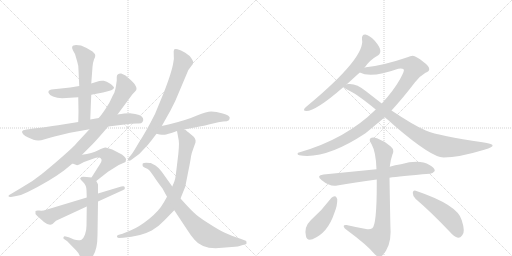
t = 0.00 s
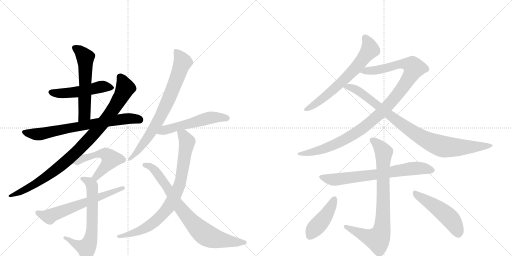
t = 2.94 s
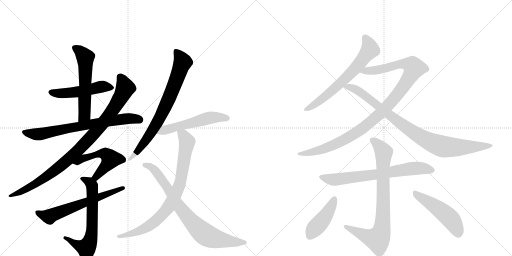
t = 5.88 s
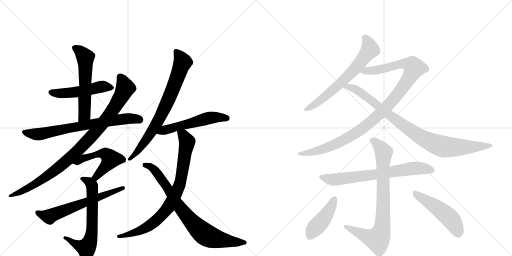
t = 8.82 s
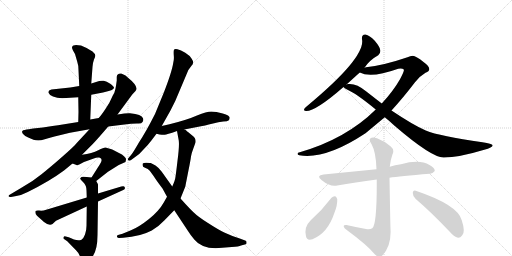
t = 11.76 s
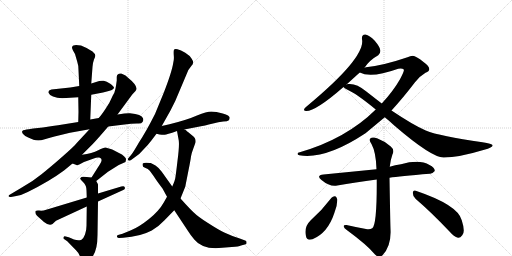
t = 14.70 s

The animated SVG that drew these frames (rendered in a browser with its animation timeline set to each time). Animation: 18 CSS @keyframes rules; one cycle of 14.70 s.

<svg version="1.1" viewBox="0 0 2048 1024" xmlns="http://www.w3.org/2000/svg">
  <g stroke="lightgray" stroke-dasharray="1,1" stroke-width="1" transform="scale(4, 4)">
    <line x1="0" y1="0" x2="256" y2="256"></line>
    <line x1="256" y1="0" x2="0" y2="256"></line>
    <line x1="128" y1="0" x2="128" y2="256"></line>
    <line x1="0" y1="128" x2="256" y2="128"></line>
    <line x1="256" y1="0" x2="512" y2="256"></line>
    <line x1="512" y1="0" x2="256" y2="256"></line>
    <line x1="384" y1="0" x2="384" y2="256"></line>
    <line x1="256" y1="128" x2="512" y2="128"></line>
  </g>
<g transform="scale(1, -1) translate(0, -850)">
   <style type="text/css">
    @keyframes keyframes0 {
      from {
       stroke: black;
       stroke-dashoffset: 503;
       stroke-width: 128;
       }
       62% {
       animation-timing-function: step-end;
       stroke: black;
       stroke-dashoffset: 0;
       stroke-width: 128;
       }
       to {
       stroke: black;
       stroke-width: 1024;
       }
       }
       #make-me-a-hanzi-animation-0 {
         animation: keyframes0 0.659342s both;
         animation-delay: 0.000000s;
         animation-timing-function: linear;
       }
    @keyframes keyframes1 {
      from {
       stroke: black;
       stroke-dashoffset: 570;
       stroke-width: 128;
       }
       65% {
       animation-timing-function: step-end;
       stroke: black;
       stroke-dashoffset: 0;
       stroke-width: 128;
       }
       to {
       stroke: black;
       stroke-width: 1024;
       }
       }
       #make-me-a-hanzi-animation-1 {
         animation: keyframes1 0.713867s both;
         animation-delay: 0.659342s;
         animation-timing-function: linear;
       }
    @keyframes keyframes2 {
      from {
       stroke: black;
       stroke-dashoffset: 722;
       stroke-width: 128;
       }
       70% {
       animation-timing-function: step-end;
       stroke: black;
       stroke-dashoffset: 0;
       stroke-width: 128;
       }
       to {
       stroke: black;
       stroke-width: 1024;
       }
       }
       #make-me-a-hanzi-animation-2 {
         animation: keyframes2 0.837565s both;
         animation-delay: 1.373210s;
         animation-timing-function: linear;
       }
    @keyframes keyframes3 {
      from {
       stroke: black;
       stroke-dashoffset: 950;
       stroke-width: 128;
       }
       76% {
       animation-timing-function: step-end;
       stroke: black;
       stroke-dashoffset: 0;
       stroke-width: 128;
       }
       to {
       stroke: black;
       stroke-width: 1024;
       }
       }
       #make-me-a-hanzi-animation-3 {
         animation: keyframes3 1.023112s both;
         animation-delay: 2.210775s;
         animation-timing-function: linear;
       }
    @keyframes keyframes4 {
      from {
       stroke: black;
       stroke-dashoffset: 520;
       stroke-width: 128;
       }
       63% {
       animation-timing-function: step-end;
       stroke: black;
       stroke-dashoffset: 0;
       stroke-width: 128;
       }
       to {
       stroke: black;
       stroke-width: 1024;
       }
       }
       #make-me-a-hanzi-animation-4 {
         animation: keyframes4 0.673177s both;
         animation-delay: 3.233887s;
         animation-timing-function: linear;
       }
    @keyframes keyframes5 {
      from {
       stroke: black;
       stroke-dashoffset: 656;
       stroke-width: 128;
       }
       68% {
       animation-timing-function: step-end;
       stroke: black;
       stroke-dashoffset: 0;
       stroke-width: 128;
       }
       to {
       stroke: black;
       stroke-width: 1024;
       }
       }
       #make-me-a-hanzi-animation-5 {
         animation: keyframes5 0.783854s both;
         animation-delay: 3.907064s;
         animation-timing-function: linear;
       }
    @keyframes keyframes6 {
      from {
       stroke: black;
       stroke-dashoffset: 622;
       stroke-width: 128;
       }
       67% {
       animation-timing-function: step-end;
       stroke: black;
       stroke-dashoffset: 0;
       stroke-width: 128;
       }
       to {
       stroke: black;
       stroke-width: 1024;
       }
       }
       #make-me-a-hanzi-animation-6 {
         animation: keyframes6 0.756185s both;
         animation-delay: 4.690918s;
         animation-timing-function: linear;
       }
    @keyframes keyframes7 {
      from {
       stroke: black;
       stroke-dashoffset: 754;
       stroke-width: 128;
       }
       71% {
       animation-timing-function: step-end;
       stroke: black;
       stroke-dashoffset: 0;
       stroke-width: 128;
       }
       to {
       stroke: black;
       stroke-width: 1024;
       }
       }
       #make-me-a-hanzi-animation-7 {
         animation: keyframes7 0.863607s both;
         animation-delay: 5.447103s;
         animation-timing-function: linear;
       }
    @keyframes keyframes8 {
      from {
       stroke: black;
       stroke-dashoffset: 540;
       stroke-width: 128;
       }
       64% {
       animation-timing-function: step-end;
       stroke: black;
       stroke-dashoffset: 0;
       stroke-width: 128;
       }
       to {
       stroke: black;
       stroke-width: 1024;
       }
       }
       #make-me-a-hanzi-animation-8 {
         animation: keyframes8 0.689453s both;
         animation-delay: 6.310710s;
         animation-timing-function: linear;
       }
    @keyframes keyframes9 {
      from {
       stroke: black;
       stroke-dashoffset: 819;
       stroke-width: 128;
       }
       73% {
       animation-timing-function: step-end;
       stroke: black;
       stroke-dashoffset: 0;
       stroke-width: 128;
       }
       to {
       stroke: black;
       stroke-width: 1024;
       }
       }
       #make-me-a-hanzi-animation-9 {
         animation: keyframes9 0.916504s both;
         animation-delay: 7.000163s;
         animation-timing-function: linear;
       }
    @keyframes keyframes10 {
      from {
       stroke: black;
       stroke-dashoffset: 790;
       stroke-width: 128;
       }
       72% {
       animation-timing-function: step-end;
       stroke: black;
       stroke-dashoffset: 0;
       stroke-width: 128;
       }
       to {
       stroke: black;
       stroke-width: 1024;
       }
       }
       #make-me-a-hanzi-animation-10 {
         animation: keyframes10 0.892904s both;
         animation-delay: 7.916667s;
         animation-timing-function: linear;
       }
    @keyframes keyframes11 {
      from {
       stroke: black;
       stroke-dashoffset: 657;
       stroke-width: 128;
       }
       68% {
       animation-timing-function: step-end;
       stroke: black;
       stroke-dashoffset: 0;
       stroke-width: 128;
       }
       to {
       stroke: black;
       stroke-width: 1024;
       }
       }
       #make-me-a-hanzi-animation-11 {
         animation: keyframes11 0.784668s both;
         animation-delay: 8.809570s;
         animation-timing-function: linear;
       }
    @keyframes keyframes12 {
      from {
       stroke: black;
       stroke-dashoffset: 1074;
       stroke-width: 128;
       }
       78% {
       animation-timing-function: step-end;
       stroke: black;
       stroke-dashoffset: 0;
       stroke-width: 128;
       }
       to {
       stroke: black;
       stroke-width: 1024;
       }
       }
       #make-me-a-hanzi-animation-12 {
         animation: keyframes12 1.124023s both;
         animation-delay: 9.594238s;
         animation-timing-function: linear;
       }
    @keyframes keyframes13 {
      from {
       stroke: black;
       stroke-dashoffset: 913;
       stroke-width: 128;
       }
       75% {
       animation-timing-function: step-end;
       stroke: black;
       stroke-dashoffset: 0;
       stroke-width: 128;
       }
       to {
       stroke: black;
       stroke-width: 1024;
       }
       }
       #make-me-a-hanzi-animation-13 {
         animation: keyframes13 0.993001s both;
         animation-delay: 10.718262s;
         animation-timing-function: linear;
       }
    @keyframes keyframes14 {
      from {
       stroke: black;
       stroke-dashoffset: 701;
       stroke-width: 128;
       }
       70% {
       animation-timing-function: step-end;
       stroke: black;
       stroke-dashoffset: 0;
       stroke-width: 128;
       }
       to {
       stroke: black;
       stroke-width: 1024;
       }
       }
       #make-me-a-hanzi-animation-14 {
         animation: keyframes14 0.820475s both;
         animation-delay: 11.711263s;
         animation-timing-function: linear;
       }
    @keyframes keyframes15 {
      from {
       stroke: black;
       stroke-dashoffset: 811;
       stroke-width: 128;
       }
       73% {
       animation-timing-function: step-end;
       stroke: black;
       stroke-dashoffset: 0;
       stroke-width: 128;
       }
       to {
       stroke: black;
       stroke-width: 1024;
       }
       }
       #make-me-a-hanzi-animation-15 {
         animation: keyframes15 0.909993s both;
         animation-delay: 12.531738s;
         animation-timing-function: linear;
       }
    @keyframes keyframes16 {
      from {
       stroke: black;
       stroke-dashoffset: 433;
       stroke-width: 128;
       }
       58% {
       animation-timing-function: step-end;
       stroke: black;
       stroke-dashoffset: 0;
       stroke-width: 128;
       }
       to {
       stroke: black;
       stroke-width: 1024;
       }
       }
       #make-me-a-hanzi-animation-16 {
         animation: keyframes16 0.602376s both;
         animation-delay: 13.441732s;
         animation-timing-function: linear;
       }
    @keyframes keyframes17 {
      from {
       stroke: black;
       stroke-dashoffset: 494;
       stroke-width: 128;
       }
       62% {
       animation-timing-function: step-end;
       stroke: black;
       stroke-dashoffset: 0;
       stroke-width: 128;
       }
       to {
       stroke: black;
       stroke-width: 1024;
       }
       }
       #make-me-a-hanzi-animation-17 {
         animation: keyframes17 0.652018s both;
         animation-delay: 14.044108s;
         animation-timing-function: linear;
       }
</style>
<path d="M 365 471 L 412 480 Q 456 489 456 499 Q 456 504 441 515 Q 426 525 415 527 Q 404 528 397 526 L 365 516 L 317 506 L 281 500 L 206 492 Q 191 488 194 479 Q 197 470 212 464 Q 228 457 249 457 L 313 461 L 365 471 Z" fill="lightgray"></path> 
<path d="M 361 372 L 365 471 L 365 516 L 370 582 Q 371 599 376 612 Q 382 624 381 629 Q 381 634 370 644 Q 348 659 324 668 Q 291 674 289 663 Q 286 660 292 648 L 300 634 L 309 603 Q 314 589 314 569 L 317 506 L 313 461 L 314 402 L 313 362 C 312 332 360 342 361 372 Z" fill="lightgray"></path> 
<path d="M 395 378 L 361 372 L 313 362 L 257 353 Q 231 348 210 346 Q 171 339 133 336 L 115 333 Q 94 330 93 329 Q 80 322 101 306 Q 127 293 134 291 Q 142 288 153 288 Q 164 288 179 293 Q 194 298 218 304 L 280 319 L 358 333 L 433 344 L 498 352 Q 525 356 548 356 Q 566 354 570 362 Q 575 369 572 377 Q 567 393 520 397 Q 506 398 470 392 L 395 378 Z" fill="lightgray"></path> 
<path d="M 467 528 L 464 507 Q 463 497 457 478 Q 455 476 447 459 Q 440 441 423 416 Q 406 390 395 378 L 358 333 L 306 277 Q 297 265 249 223 Q 201 181 166 153 Q 131 124 84 98 L 37 70 Q 34 68 34 65 Q 35 61 44 62 L 65 66 Q 86 69 111 82 Q 198 125 256 168 L 290 196 L 328 231 L 370 273 Q 385 288 433 344 L 470 392 L 529 472 L 542 486 Q 558 502 511 540 L 502 548 L 485 556 Q 467 557 467 542 L 467 528 Z" fill="lightgray"></path> 
<path d="M 290 196 L 306 190 Q 308 188 317 192 L 336 202 L 375 216 Q 388 222 397 220 Q 415 215 399 192 L 366 140 C 350 115 361 107 385 126 L 432 163 L 475 190 L 502 202 Q 504 210 504 213 Q 505 216 497 224 Q 490 232 474 239 L 449 252 Q 428 259 422 260 Q 417 261 393 249 Q 369 237 328 231 C 298 226 262 207 290 196 Z" fill="lightgray"></path> 
<path d="M 366 140 L 347 142 Q 330 145 326 142 L 321 137 Q 319 135 332 122 Q 346 109 346 88 L 347 60 L 347 24 L 346 -53 Q 346 -72 340 -88 Q 334 -104 326 -109 Q 313 -114 296 -108 L 275 -99 L 263 -96 Q 256 -94 254 -99 Q 253 -105 256 -106 L 269 -115 L 304 -151 Q 314 -160 321 -178 Q 329 -197 333 -199 Q 337 -201 353 -192 Q 390 -171 390 -90 L 392 44 L 392 76 L 392 110 Q 393 112 385 126 C 379 139 379 139 366 140 Z" fill="lightgray"></path> 
<path d="M 347 60 L 185 11 Q 170 6 157 8 Q 145 9 142 6 Q 139 -5 148 -13 L 176 -38 Q 197 -55 210 -46 L 224 -33 L 347 24 L 392 44 L 493 90 Q 502 93 499 101 Q 497 108 485 104 L 392 76 L 347 60 Z" fill="lightgray"></path> 
<path d="M 647 346 L 660 369 Q 683 408 701 446 L 745 550 Q 754 575 766 587 Q 779 598 766 616 Q 759 628 741 639 Q 723 650 710 653 Q 698 655 696 651 Q 694 647 695 630 Q 697 613 693 599 Q 688 564 655 479 L 620 394 Q 583 321 555 279 Q 532 239 525 231 L 514 218 Q 509 212 513 209 Q 518 206 523 209 L 542 223 Q 558 233 572 250 Q 593 271 604 286 L 626 315 L 647 346 Z" fill="lightgray"></path> 
<path d="M 737 332 L 809 346 Q 820 348 848 355 Q 876 362 893 364 Q 911 365 914 368 Q 918 371 919 379 Q 919 388 891 396 Q 864 404 845 404 Q 827 404 788 388 Q 750 371 678 353 L 647 346 C 618 339 597 322 626 315 L 638 312 Q 653 310 659 311 Q 665 311 708 326 L 737 332 Z" fill="lightgray"></path> 
<path d="M 708 326 L 715 288 Q 718 267 710 207 Q 703 147 701 137 Q 699 126 689 104 L 668 63 L 655 40 Q 636 6 596 -26 Q 556 -58 524 -71 L 490 -85 L 472 -90 Q 467 -92 468 -97 Q 470 -102 476 -102 L 493 -101 Q 562 -96 607 -72 Q 639 -52 657 -32 L 697 9 L 722 56 L 741 103 L 754 169 Q 762 208 764 224 Q 767 240 773 255 L 782 280 Q 785 297 769 308 L 752 322 Q 749 324 745 328 Q 741 332 737 332 C 712 349 703 355 708 326 Z" fill="lightgray"></path> 
<path d="M 689 104 L 647 163 Q 633 181 622 188 L 603 198 L 600 198 Q 576 201 571 196 Q 567 183 580 179 Q 593 174 598 168 Q 604 162 625 130 Q 634 117 650 96 L 668 63 L 697 9 L 752 -74 Q 763 -92 778 -109 Q 811 -150 889 -141 L 927 -138 Q 956 -136 964 -132 L 983 -127 Q 987 -126 986 -120 Q 986 -114 983 -113 L 959 -104 Q 922 -92 897 -80 Q 872 -68 832 -42 Q 792 -17 774 1 Q 756 18 722 56 L 689 104 Z" fill="lightgray"></path> 
<path d="M 1458 579 Q 1477 609 1513 629 Q 1523 636 1521 650 Q 1520 662 1499 687 Q 1478 709 1462 712 Q 1446 713 1448 693 Q 1463 621 1231 428 Q 1221 421 1218 416 Q 1212 406 1225 406 Q 1264 406 1374 502 L 1386 512 L 1439 560 L 1458 579 Z" fill="lightgray"></path> 
<path d="M 1566 408 Q 1611 457 1660 521 Q 1678 545 1702 559 Q 1717 565 1717 573 Q 1718 585 1694 602 Q 1664 626 1651 627 Q 1641 627 1630 621 Q 1533 588 1464 581 Q 1460 581 1458 579 C 1428 574 1410 569 1439 560 Q 1484 536 1593 575 Q 1609 578 1615 572 Q 1619 568 1600 533 Q 1572 484 1527 436 L 1503 412 Q 1385 295 1199 241 Q 1190 240 1190 235 Q 1190 231 1197 229 Q 1302 211 1462 317 L 1539 381 L 1566 408 Z" fill="lightgray"></path> 
<path d="M 1539 381 Q 1558 366 1577 348 Q 1727 219 1775 220 Q 1835 220 1937 251 Q 1974 261 1970 270 Q 1969 274 1930 281 Q 1759 305 1703 328 Q 1654 349 1566 408 L 1527 436 L 1464 485 Q 1425 518 1392 514 Q 1388 514 1386 512 C 1363 510 1363 510 1374 502 Q 1377 498 1388 492 Q 1424 477 1503 412 L 1539 381 Z" fill="lightgray"></path> 
<path d="M 1558 139 Q 1597 145 1719 155 Q 1729 154 1739 166 Q 1740 179 1718 190 Q 1678 214 1604 193 Q 1580 190 1559 183 L 1506 173 L 1294 152 Q 1263 149 1286 130 Q 1319 102 1349 108 Q 1419 121 1507 132 L 1558 139 Z" fill="lightgray"></path> 
<path d="M 1464 -66 Q 1425 -59 1386 -50 Q 1373 -49 1375 -56 Q 1376 -63 1387 -70 Q 1469 -130 1500 -168 Q 1515 -184 1530 -171 Q 1566 -134 1562 -66 Q 1561 -38 1558 139 L 1559 183 Q 1562 211 1570 233 Q 1579 251 1563 264 Q 1538 286 1508 297 Q 1489 304 1481 296 Q 1475 289 1486 274 Q 1504 241 1506 173 L 1507 132 Q 1508 -49 1489 -63 Q 1479 -70 1464 -66 Z" fill="lightgray"></path> 
<path d="M 1326 59 Q 1289 10 1243 -31 Q 1215 -58 1224 -95 Q 1227 -114 1250 -107 Q 1311 -82 1337 -3 Q 1350 28 1349 53 Q 1346 63 1341 65 Q 1332 66 1326 59 Z" fill="lightgray"></path> 
<path d="M 1663 54 Q 1724 2 1798 -76 Q 1816 -97 1832 -101 Q 1841 -102 1849 -91 Q 1862 -78 1847 -31 Q 1832 30 1663 87 Q 1653 91 1651 79 Q 1651 64 1663 54 Z" fill="lightgray"></path> 
      <clipPath id="make-me-a-hanzi-clip-0">
      <path d="M 365 471 L 412 480 Q 456 489 456 499 Q 456 504 441 515 Q 426 525 415 527 Q 404 528 397 526 L 365 516 L 317 506 L 281 500 L 206 492 Q 191 488 194 479 Q 197 470 212 464 Q 228 457 249 457 L 313 461 L 365 471 Z" fill="lightgray"></path>
      </clipPath>
      <path clip-path="url(#make-me-a-hanzi-clip-0)" d="M 205 481 L 280 479 L 409 504 L 449 499 " fill="none" id="make-me-a-hanzi-animation-0" stroke-dasharray="375 750" stroke-linecap="round"></path>

      <clipPath id="make-me-a-hanzi-clip-1">
      <path d="M 361 372 L 365 471 L 365 516 L 370 582 Q 371 599 376 612 Q 382 624 381 629 Q 381 634 370 644 Q 348 659 324 668 Q 291 674 289 663 Q 286 660 292 648 L 300 634 L 309 603 Q 314 589 314 569 L 317 506 L 313 461 L 314 402 L 313 362 C 312 332 360 342 361 372 Z" fill="lightgray"></path>
      </clipPath>
      <path clip-path="url(#make-me-a-hanzi-clip-1)" d="M 301 658 L 321 644 L 342 614 L 338 391 L 318 369 " fill="none" id="make-me-a-hanzi-animation-1" stroke-dasharray="442 884" stroke-linecap="round"></path>

      <clipPath id="make-me-a-hanzi-clip-2">
      <path d="M 395 378 L 361 372 L 313 362 L 257 353 Q 231 348 210 346 Q 171 339 133 336 L 115 333 Q 94 330 93 329 Q 80 322 101 306 Q 127 293 134 291 Q 142 288 153 288 Q 164 288 179 293 Q 194 298 218 304 L 280 319 L 358 333 L 433 344 L 498 352 Q 525 356 548 356 Q 566 354 570 362 Q 575 369 572 377 Q 567 393 520 397 Q 506 398 470 392 L 395 378 Z" fill="lightgray"></path>
      </clipPath>
      <path clip-path="url(#make-me-a-hanzi-clip-2)" d="M 98 321 L 166 314 L 481 373 L 528 377 L 557 371 " fill="none" id="make-me-a-hanzi-animation-2" stroke-dasharray="594 1188" stroke-linecap="round"></path>

      <clipPath id="make-me-a-hanzi-clip-3">
      <path d="M 467 528 L 464 507 Q 463 497 457 478 Q 455 476 447 459 Q 440 441 423 416 Q 406 390 395 378 L 358 333 L 306 277 Q 297 265 249 223 Q 201 181 166 153 Q 131 124 84 98 L 37 70 Q 34 68 34 65 Q 35 61 44 62 L 65 66 Q 86 69 111 82 Q 198 125 256 168 L 290 196 L 328 231 L 370 273 Q 385 288 433 344 L 470 392 L 529 472 L 542 486 Q 558 502 511 540 L 502 548 L 485 556 Q 467 557 467 542 L 467 528 Z" fill="lightgray"></path>
      </clipPath>
      <path clip-path="url(#make-me-a-hanzi-clip-3)" d="M 481 543 L 499 507 L 497 487 L 436 389 L 348 285 L 269 209 L 193 149 L 128 106 L 39 65 " fill="none" id="make-me-a-hanzi-animation-3" stroke-dasharray="822 1644" stroke-linecap="round"></path>

      <clipPath id="make-me-a-hanzi-clip-4">
      <path d="M 290 196 L 306 190 Q 308 188 317 192 L 336 202 L 375 216 Q 388 222 397 220 Q 415 215 399 192 L 366 140 C 350 115 361 107 385 126 L 432 163 L 475 190 L 502 202 Q 504 210 504 213 Q 505 216 497 224 Q 490 232 474 239 L 449 252 Q 428 259 422 260 Q 417 261 393 249 Q 369 237 328 231 C 298 226 262 207 290 196 Z" fill="lightgray"></path>
      </clipPath>
      <path clip-path="url(#make-me-a-hanzi-clip-4)" d="M 296 199 L 317 204 L 332 217 L 393 234 L 410 237 L 432 227 L 443 214 L 433 197 L 385 144 L 376 143 " fill="none" id="make-me-a-hanzi-animation-4" stroke-dasharray="392 784" stroke-linecap="round"></path>

      <clipPath id="make-me-a-hanzi-clip-5">
      <path d="M 366 140 L 347 142 Q 330 145 326 142 L 321 137 Q 319 135 332 122 Q 346 109 346 88 L 347 60 L 347 24 L 346 -53 Q 346 -72 340 -88 Q 334 -104 326 -109 Q 313 -114 296 -108 L 275 -99 L 263 -96 Q 256 -94 254 -99 Q 253 -105 256 -106 L 269 -115 L 304 -151 Q 314 -160 321 -178 Q 329 -197 333 -199 Q 337 -201 353 -192 Q 390 -171 390 -90 L 392 44 L 392 76 L 392 110 Q 393 112 385 126 C 379 139 379 139 366 140 Z" fill="lightgray"></path>
      </clipPath>
      <path clip-path="url(#make-me-a-hanzi-clip-5)" d="M 327 136 L 359 120 L 368 104 L 365 -100 L 346 -142 L 314 -132 L 260 -101 " fill="none" id="make-me-a-hanzi-animation-5" stroke-dasharray="528 1056" stroke-linecap="round"></path>

      <clipPath id="make-me-a-hanzi-clip-6">
      <path d="M 347 60 L 185 11 Q 170 6 157 8 Q 145 9 142 6 Q 139 -5 148 -13 L 176 -38 Q 197 -55 210 -46 L 224 -33 L 347 24 L 392 44 L 493 90 Q 502 93 499 101 Q 497 108 485 104 L 392 76 L 347 60 Z" fill="lightgray"></path>
      </clipPath>
      <path clip-path="url(#make-me-a-hanzi-clip-6)" d="M 150 1 L 197 -17 L 491 98 " fill="none" id="make-me-a-hanzi-animation-6" stroke-dasharray="494 988" stroke-linecap="round"></path>

      <clipPath id="make-me-a-hanzi-clip-7">
      <path d="M 647 346 L 660 369 Q 683 408 701 446 L 745 550 Q 754 575 766 587 Q 779 598 766 616 Q 759 628 741 639 Q 723 650 710 653 Q 698 655 696 651 Q 694 647 695 630 Q 697 613 693 599 Q 688 564 655 479 L 620 394 Q 583 321 555 279 Q 532 239 525 231 L 514 218 Q 509 212 513 209 Q 518 206 523 209 L 542 223 Q 558 233 572 250 Q 593 271 604 286 L 626 315 L 647 346 Z" fill="lightgray"></path>
      </clipPath>
      <path clip-path="url(#make-me-a-hanzi-clip-7)" d="M 704 646 L 730 600 L 674 451 L 644 387 L 593 302 L 518 213 " fill="none" id="make-me-a-hanzi-animation-7" stroke-dasharray="626 1252" stroke-linecap="round"></path>

      <clipPath id="make-me-a-hanzi-clip-8">
      <path d="M 737 332 L 809 346 Q 820 348 848 355 Q 876 362 893 364 Q 911 365 914 368 Q 918 371 919 379 Q 919 388 891 396 Q 864 404 845 404 Q 827 404 788 388 Q 750 371 678 353 L 647 346 C 618 339 597 322 626 315 L 638 312 Q 653 310 659 311 Q 665 311 708 326 L 737 332 Z" fill="lightgray"></path>
      </clipPath>
      <path clip-path="url(#make-me-a-hanzi-clip-8)" d="M 633 318 L 658 330 L 842 379 L 908 377 " fill="none" id="make-me-a-hanzi-animation-8" stroke-dasharray="412 824" stroke-linecap="round"></path>

      <clipPath id="make-me-a-hanzi-clip-9">
      <path d="M 708 326 L 715 288 Q 718 267 710 207 Q 703 147 701 137 Q 699 126 689 104 L 668 63 L 655 40 Q 636 6 596 -26 Q 556 -58 524 -71 L 490 -85 L 472 -90 Q 467 -92 468 -97 Q 470 -102 476 -102 L 493 -101 Q 562 -96 607 -72 Q 639 -52 657 -32 L 697 9 L 722 56 L 741 103 L 754 169 Q 762 208 764 224 Q 767 240 773 255 L 782 280 Q 785 297 769 308 L 752 322 Q 749 324 745 328 Q 741 332 737 332 C 712 349 703 355 708 326 Z" fill="lightgray"></path>
      </clipPath>
      <path clip-path="url(#make-me-a-hanzi-clip-9)" d="M 717 321 L 734 308 L 748 283 L 747 272 L 717 106 L 678 27 L 637 -20 L 592 -56 L 532 -84 L 474 -96 " fill="none" id="make-me-a-hanzi-animation-9" stroke-dasharray="691 1382" stroke-linecap="round"></path>

      <clipPath id="make-me-a-hanzi-clip-10">
      <path d="M 689 104 L 647 163 Q 633 181 622 188 L 603 198 L 600 198 Q 576 201 571 196 Q 567 183 580 179 Q 593 174 598 168 Q 604 162 625 130 Q 634 117 650 96 L 668 63 L 697 9 L 752 -74 Q 763 -92 778 -109 Q 811 -150 889 -141 L 927 -138 Q 956 -136 964 -132 L 983 -127 Q 987 -126 986 -120 Q 986 -114 983 -113 L 959 -104 Q 922 -92 897 -80 Q 872 -68 832 -42 Q 792 -17 774 1 Q 756 18 722 56 L 689 104 Z" fill="lightgray"></path>
      </clipPath>
      <path clip-path="url(#make-me-a-hanzi-clip-10)" d="M 578 191 L 616 172 L 714 27 L 768 -38 L 819 -87 L 862 -105 L 976 -120 " fill="none" id="make-me-a-hanzi-animation-10" stroke-dasharray="662 1324" stroke-linecap="round"></path>

      <clipPath id="make-me-a-hanzi-clip-11">
      <path d="M 1458 579 Q 1477 609 1513 629 Q 1523 636 1521 650 Q 1520 662 1499 687 Q 1478 709 1462 712 Q 1446 713 1448 693 Q 1463 621 1231 428 Q 1221 421 1218 416 Q 1212 406 1225 406 Q 1264 406 1374 502 L 1386 512 L 1439 560 L 1458 579 Z" fill="lightgray"></path>
      </clipPath>
      <path clip-path="url(#make-me-a-hanzi-clip-11)" d="M 1460 698 L 1475 675 L 1480 652 L 1435 592 L 1321 480 L 1226 414 " fill="none" id="make-me-a-hanzi-animation-11" stroke-dasharray="529 1058" stroke-linecap="round"></path>

      <clipPath id="make-me-a-hanzi-clip-12">
      <path d="M 1566 408 Q 1611 457 1660 521 Q 1678 545 1702 559 Q 1717 565 1717 573 Q 1718 585 1694 602 Q 1664 626 1651 627 Q 1641 627 1630 621 Q 1533 588 1464 581 Q 1460 581 1458 579 C 1428 574 1410 569 1439 560 Q 1484 536 1593 575 Q 1609 578 1615 572 Q 1619 568 1600 533 Q 1572 484 1527 436 L 1503 412 Q 1385 295 1199 241 Q 1190 240 1190 235 Q 1190 231 1197 229 Q 1302 211 1462 317 L 1539 381 L 1566 408 Z" fill="lightgray"></path>
      </clipPath>
      <path clip-path="url(#make-me-a-hanzi-clip-12)" d="M 1446 563 L 1522 571 L 1610 595 L 1648 589 L 1657 578 L 1624 519 L 1571 449 L 1508 384 L 1425 318 L 1361 282 L 1290 252 L 1196 235 " fill="none" id="make-me-a-hanzi-animation-12" stroke-dasharray="946 1892" stroke-linecap="round"></path>

      <clipPath id="make-me-a-hanzi-clip-13">
      <path d="M 1539 381 Q 1558 366 1577 348 Q 1727 219 1775 220 Q 1835 220 1937 251 Q 1974 261 1970 270 Q 1969 274 1930 281 Q 1759 305 1703 328 Q 1654 349 1566 408 L 1527 436 L 1464 485 Q 1425 518 1392 514 Q 1388 514 1386 512 C 1363 510 1363 510 1374 502 Q 1377 498 1388 492 Q 1424 477 1503 412 L 1539 381 Z" fill="lightgray"></path>
      </clipPath>
      <path clip-path="url(#make-me-a-hanzi-clip-13)" d="M 1381 505 L 1433 487 L 1640 329 L 1745 272 L 1774 263 L 1839 260 L 1965 268 " fill="none" id="make-me-a-hanzi-animation-13" stroke-dasharray="785 1570" stroke-linecap="round"></path>

      <clipPath id="make-me-a-hanzi-clip-14">
      <path d="M 1558 139 Q 1597 145 1719 155 Q 1729 154 1739 166 Q 1740 179 1718 190 Q 1678 214 1604 193 Q 1580 190 1559 183 L 1506 173 L 1294 152 Q 1263 149 1286 130 Q 1319 102 1349 108 Q 1419 121 1507 132 L 1558 139 Z" fill="lightgray"></path>
      </clipPath>
      <path clip-path="url(#make-me-a-hanzi-clip-14)" d="M 1288 142 L 1341 132 L 1663 177 L 1728 169 " fill="none" id="make-me-a-hanzi-animation-14" stroke-dasharray="573 1146" stroke-linecap="round"></path>

      <clipPath id="make-me-a-hanzi-clip-15">
      <path d="M 1464 -66 Q 1425 -59 1386 -50 Q 1373 -49 1375 -56 Q 1376 -63 1387 -70 Q 1469 -130 1500 -168 Q 1515 -184 1530 -171 Q 1566 -134 1562 -66 Q 1561 -38 1558 139 L 1559 183 Q 1562 211 1570 233 Q 1579 251 1563 264 Q 1538 286 1508 297 Q 1489 304 1481 296 Q 1475 289 1486 274 Q 1504 241 1506 173 L 1507 132 Q 1508 -49 1489 -63 Q 1479 -70 1464 -66 Z" fill="lightgray"></path>
      </clipPath>
      <path clip-path="url(#make-me-a-hanzi-clip-15)" d="M 1490 290 L 1507 277 L 1535 238 L 1533 -1 L 1526 -76 L 1514 -102 L 1502 -106 L 1382 -57 " fill="none" id="make-me-a-hanzi-animation-15" stroke-dasharray="683 1366" stroke-linecap="round"></path>

      <clipPath id="make-me-a-hanzi-clip-16">
      <path d="M 1326 59 Q 1289 10 1243 -31 Q 1215 -58 1224 -95 Q 1227 -114 1250 -107 Q 1311 -82 1337 -3 Q 1350 28 1349 53 Q 1346 63 1341 65 Q 1332 66 1326 59 Z" fill="lightgray"></path>
      </clipPath>
      <path clip-path="url(#make-me-a-hanzi-clip-16)" d="M 1338 54 L 1310 -3 L 1258 -64 L 1241 -93 " fill="none" id="make-me-a-hanzi-animation-16" stroke-dasharray="305 610" stroke-linecap="round"></path>

      <clipPath id="make-me-a-hanzi-clip-17">
      <path d="M 1663 54 Q 1724 2 1798 -76 Q 1816 -97 1832 -101 Q 1841 -102 1849 -91 Q 1862 -78 1847 -31 Q 1832 30 1663 87 Q 1653 91 1651 79 Q 1651 64 1663 54 Z" fill="lightgray"></path>
      </clipPath>
      <path clip-path="url(#make-me-a-hanzi-clip-17)" d="M 1663 74 L 1789 -13 L 1812 -38 L 1833 -84 " fill="none" id="make-me-a-hanzi-animation-17" stroke-dasharray="366 732" stroke-linecap="round"></path>

</g>
</svg>
